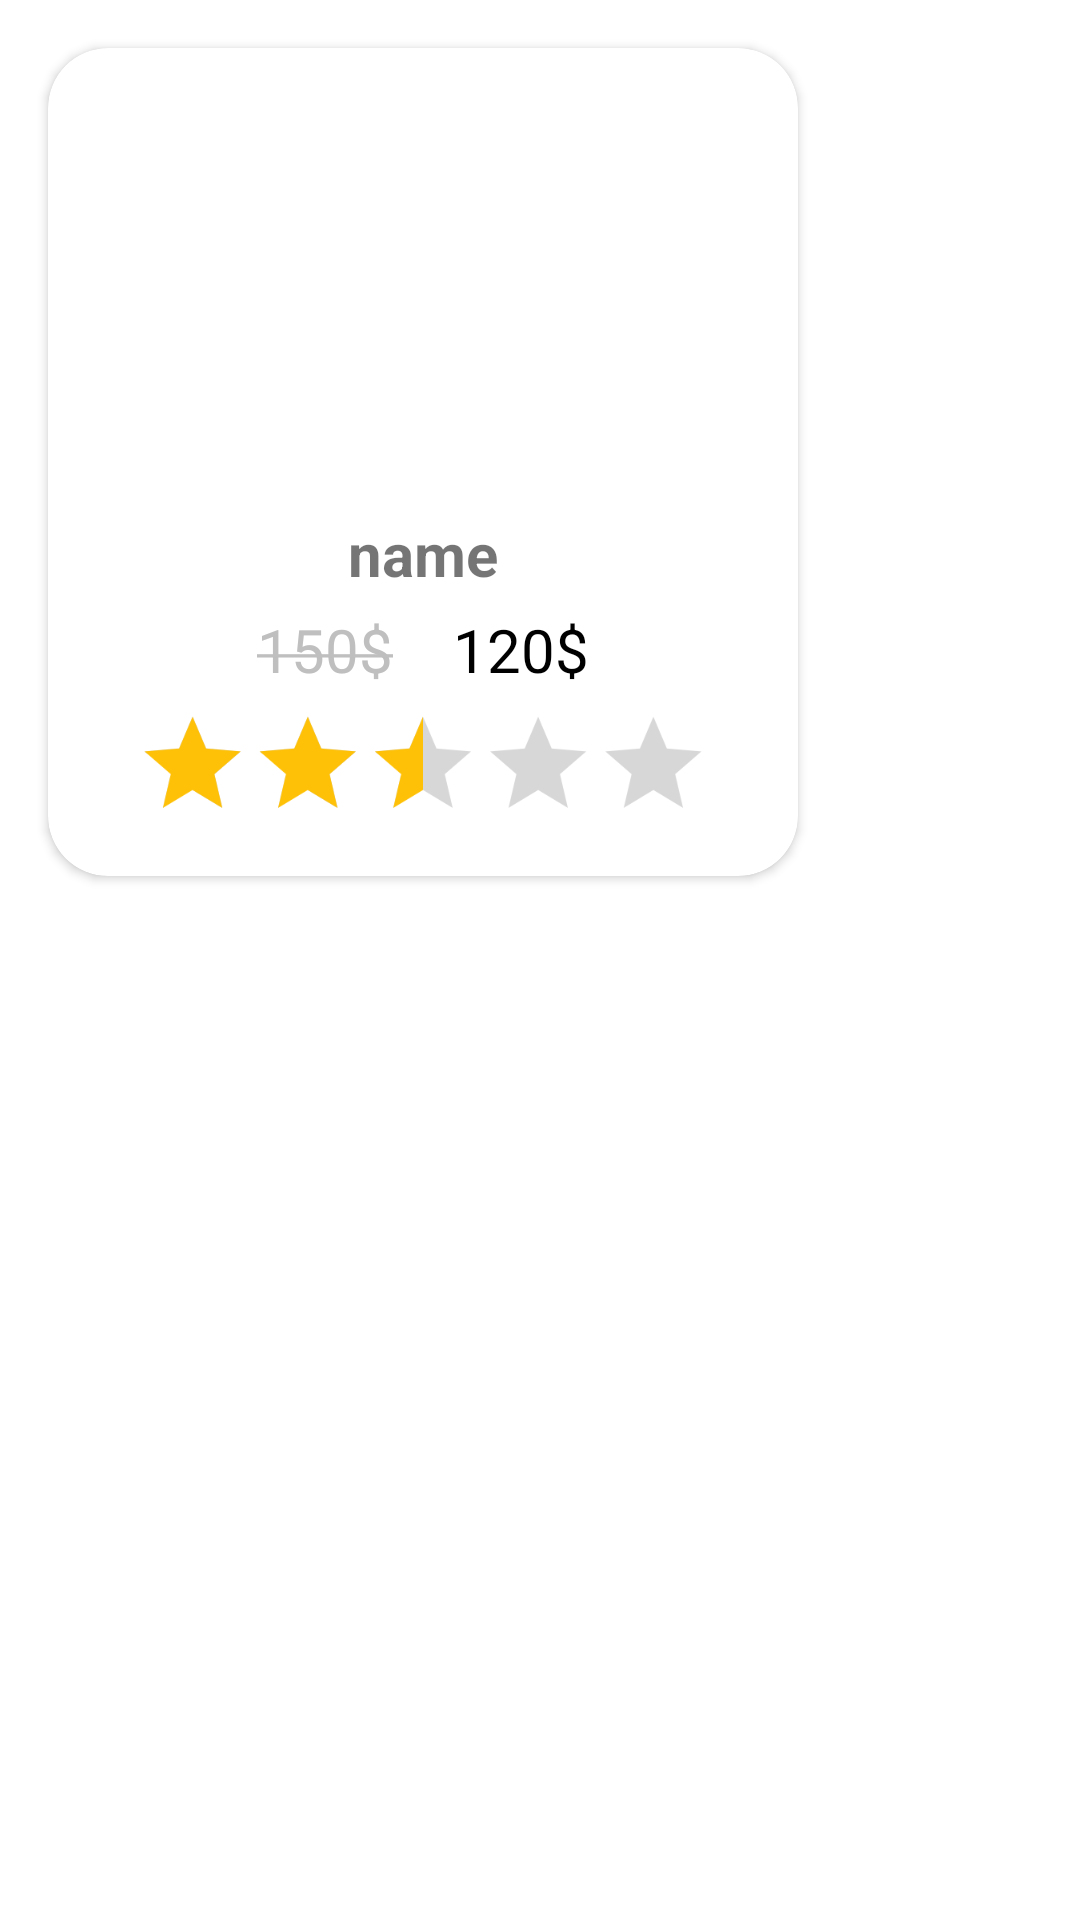

Here is an Android app screen rendered from its layout file. Give the layout XML and the strings, colors and styles it references.
<!-- AndroidManifest.xml: application theme Theme.Bookstore -->
<!-- res/layout/custome_card_home.xml -->
<?xml version="1.0" encoding="utf-8"?>
<LinearLayout xmlns:android="http://schemas.android.com/apk/res/android"
    android:layout_width="wrap_content"
    android:layout_height="wrap_content"
    xmlns:app="http://schemas.android.com/apk/res-auto"
    >

    <androidx.cardview.widget.CardView
        android:layout_width="wrap_content"
        android:layout_height="wrap_content"
        android:layout_margin="16dp"
        app:cardCornerRadius="20dp"
        android:background="@color/white">

        <LinearLayout
            android:layout_width="wrap_content"
            android:layout_height="wrap_content"
            android:padding="5dp"
            android:orientation="vertical">

            <ImageView
                android:id="@+id/img_car_home"
                android:layout_width="150dp"
                android:layout_height="150dp"
                android:layout_gravity="center"
                android:src="@drawable/history_image"/>

            <TextView
                android:id="@+id/tv_name_card_home"
                android:layout_width="wrap_content"
                android:layout_height="wrap_content"
                android:text="name"
                android:textStyle="bold"
                android:layout_gravity="center"
                android:textSize="20dp"/>
            <LinearLayout
                android:layout_width="match_parent"
                android:layout_height="wrap_content"
                android:gravity="center"
                android:orientation="horizontal">

                <TextView
                    android:id="@+id/tv_price_card_home"
                    android:layout_width="wrap_content"
                    android:layout_height="wrap_content"
                    android:text="@string/price_del"
                    android:textSize="20sp"
                    android:paddingTop="5dp"
                    android:paddingEnd="10dp"
                    android:textColor="#BFBFBF"
                    android:layout_gravity="center"/>

                <TextView
                    android:id="@+id/tv_priceafter_card_home"
                    android:layout_width="wrap_content"
                    android:layout_height="wrap_content"
                    android:text="120$"
                    android:textSize="20sp"
                    android:paddingTop="5dp"
                    android:paddingStart="10dp"
                    android:textColor="@color/black"
                    android:layout_gravity="center"/>

            </LinearLayout>

            <RatingBar
                android:id="@+id/rating_card_home"
                android:layout_width="wrap_content"
                android:layout_height="wrap_content"
                android:scaleX=".8"
                android:scaleY=".8"
                android:rating="2.5"
                android:stepSize=".5"
                android:numStars="5"
                android:progressTint="#FFC107"
                android:layout_gravity="center"/>

        </LinearLayout>

    </androidx.cardview.widget.CardView>


</LinearLayout>
<!-- resources referenced by this layout -->
<resources>
  <string name="price_del"><strike>150$</strike></string>
  <style name="Theme.Bookstore" parent="Theme.MaterialComponents.DayNight">
          
          <item name="colorPrimary">#0093AB</item>
          <item name="colorPrimaryVariant">#006778</item>
          <item name="colorOnPrimary">@color/white</item>
          
          <item name="colorSecondary">#FFFFFF</item>
          <item name="colorSecondaryVariant">#FFFFFF</item>
          <item name="colorOnSecondary">@color/black</item>
          
          <item name="android:statusBarColor" tools:targetApi="l">?attr/colorPrimaryVariant</item>
          
      </style>
  <!-- not gathered from this repository: default colours our renderer supplied (Android Studio template values) -->
  <color name="black">#FF000000</color>
  <color name="white">#FFFFFFFF</color>
</resources>
